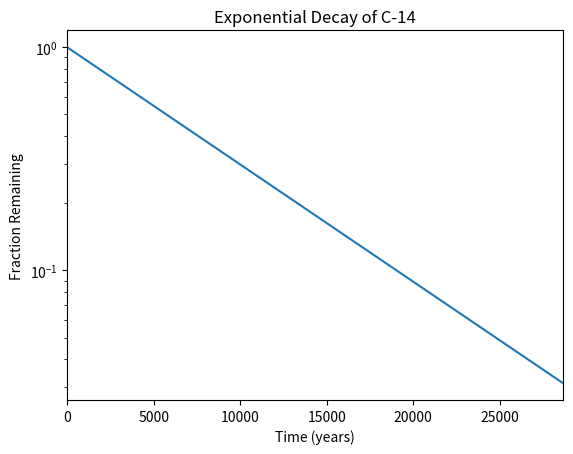

The matplotlib source for this figure:
#!/usr/bin/env python3
import numpy as np
import matplotlib.pyplot as plt

x = np.arange(0, 28651, 5730)
r = np.log(0.5)
t = 5730
y = np.exp((r / t) * x)

plt.title('Exponential Decay of C-14')
plt.plot(x, y)
plt.yscale('log')
plt.ylabel('Fraction Remaining')
plt.xlim(0, 28651)
plt.xlabel('Time (years)')
plt.show()